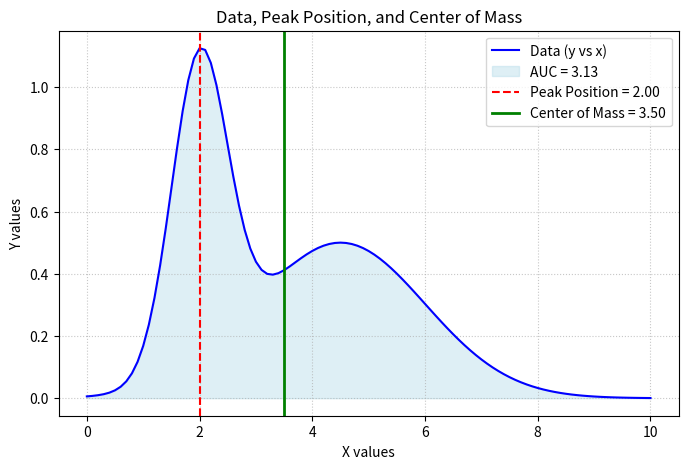

Reproduce this figure in Python.
import numpy as np
import matplotlib.pyplot as plt # Optional: for visualization

# --- Example Data ---
# Let's create some sample data resembling a peak
# (Replace this with your actual x and y data)
x = np.linspace(0, 10, 101) # 101 points from 0 to 10
# A skewed peak (e.g., a skewed Gaussian or log-normal shape)
# Using a simple Gaussian for demonstration:
mean1 = 4.5
mean2 = 2
sigma1 = 1.5
sigma2 = .5
y = 0.5*np.exp(-((x - mean1)**2) / (2 * sigma1**2)) + np.exp(-((x - mean2)**2) / (2 * sigma2**2))
# Optional: add some noise
# y += np.random.normal(0, 0.05, size=x.shape)
# y = np.maximum(y, 0) # Ensure y is non-negative if needed for COM interpretation

# --- Calculation ---

# 1. Calculate the first moment (integral of x*y dx)
# Ensure y is non-negative if interpreting as 'mass' or 'intensity'
# If y can be negative, the physical interpretation might change,
# but the calculation is the same. Consider y_processed = np.maximum(y, 0)
# if negative values don't make sense for weighting.
first_moment = np.trapz(y * x, x)

# 2. Calculate the total area (AUC or total 'mass')
total_area = np.trapz(y, x)

# 3. Calculate the Center of Mass
# Add a check to prevent division by zero if the area is zero
if total_area == 0:
    center_of_mass = np.nan # Or handle as appropriate (e.g., mean of x)
    print("Warning: Total area is zero. Cannot calculate center of mass.")
else:
    center_of_mass = first_moment / total_area

# --- Output ---
print(f"X data range: {x.min()} to {x.max()}")
print(f"Peak Y value: {y.max():.4f}")
print(f"Peak X position: {x[np.argmax(y)]:.4f}")
print(f"Area Under Curve (AUC): {total_area:.4f}")
print(f"First Moment (Integral of x*y dx): {first_moment:.4f}")
print(f"Center of Mass (Weighted X): {center_of_mass:.4f}")


# --- Optional: Visualization ---
plt.figure(figsize=(8, 5))
plt.plot(x, y, label='Data (y vs x)', color='blue')
plt.fill_between(x, y, color='lightblue', alpha=0.4, label=f'AUC = {total_area:.2f}')

peak_x_pos = x[np.argmax(y)]
plt.axvline(peak_x_pos, color='red', linestyle='--', label=f'Peak Position = {peak_x_pos:.2f}')

if not np.isnan(center_of_mass):
 plt.axvline(center_of_mass, color='green', linestyle='-', linewidth=2, label=f'Center of Mass = {center_of_mass:.2f}')

plt.title('Data, Peak Position, and Center of Mass')
plt.xlabel('X values')
plt.ylabel('Y values')
plt.legend()
plt.grid(True, linestyle=':', alpha=0.7)
plt.show()